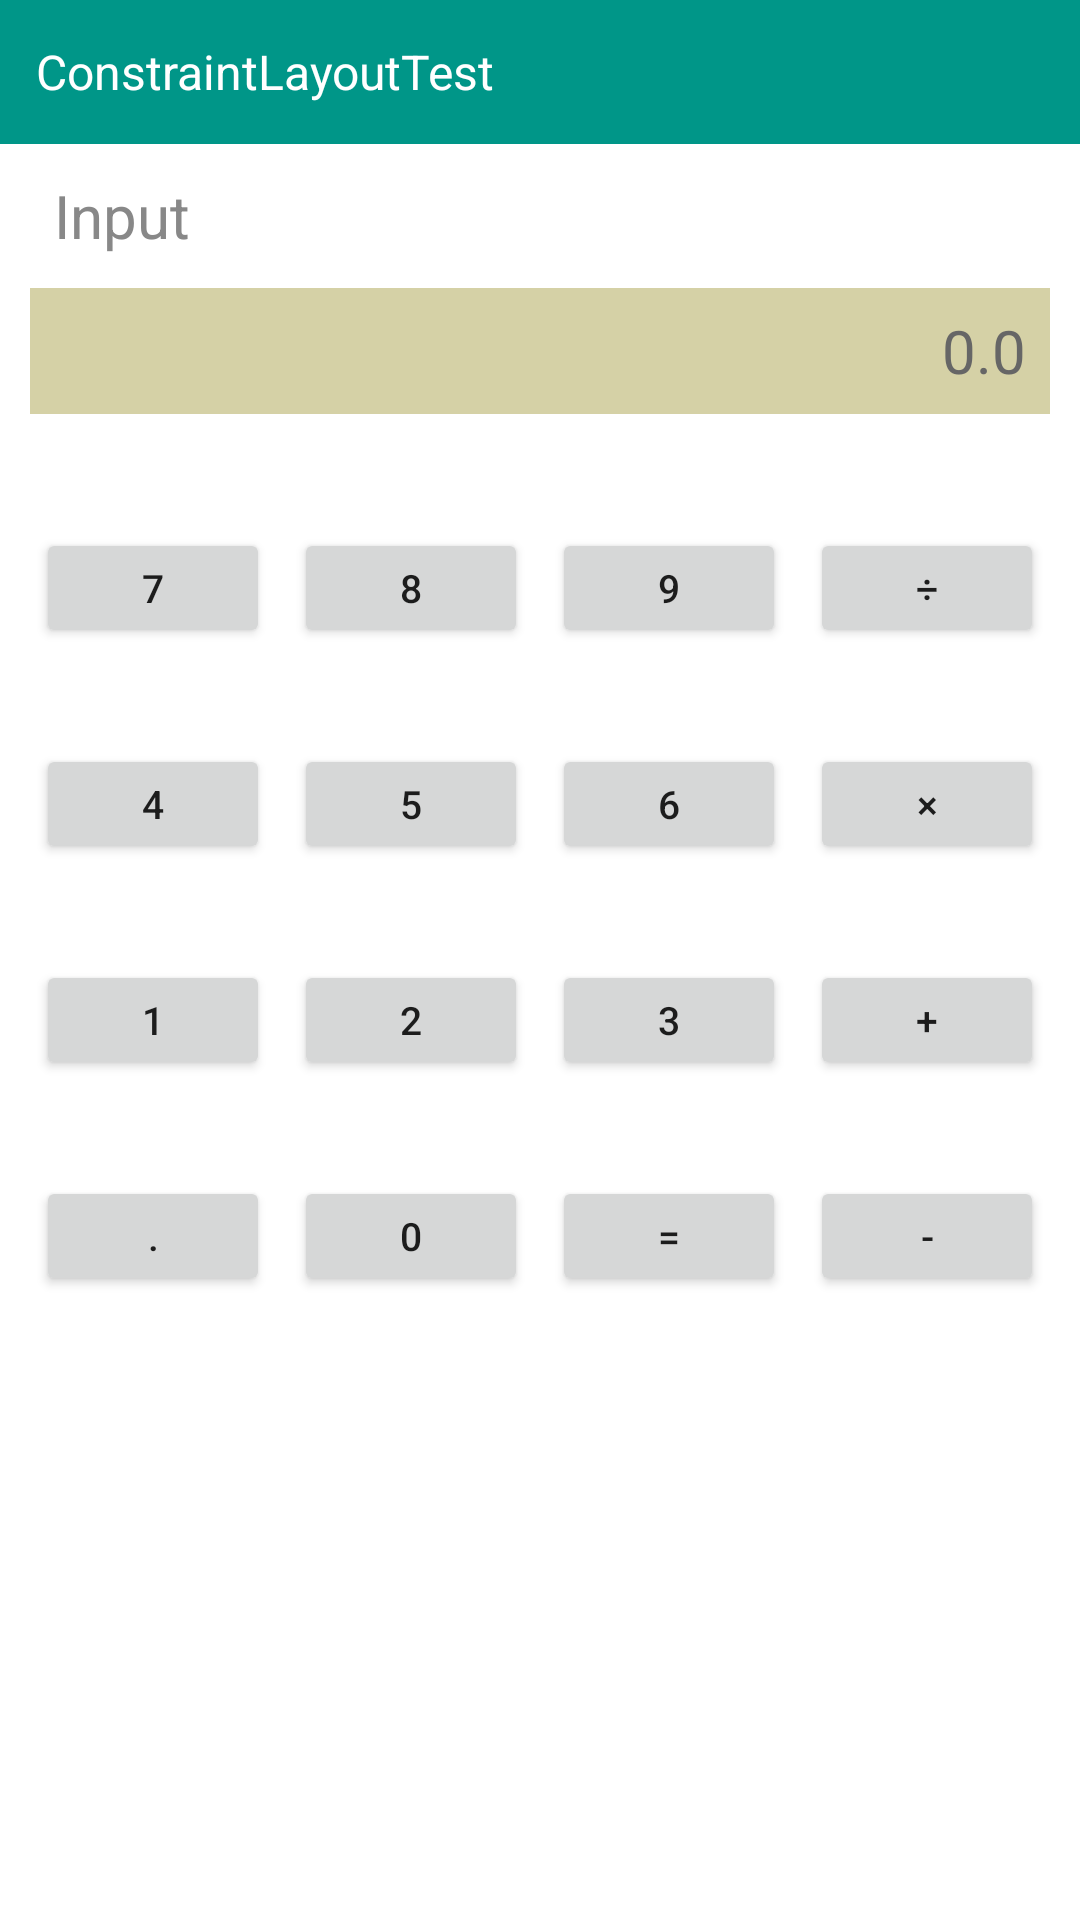

This screen was rendered from an Android layout file. Write that file and the resources it references.
<!-- AndroidManifest.xml: application theme Theme.Exp_02_AndroidLayout -->
<!-- res/layout/activity_constraint_layout1.xml -->
<?xml version="1.0" encoding="utf-8"?>
<androidx.constraintlayout.widget.ConstraintLayout
    xmlns:android="http://schemas.android.com/apk/res/android"
    xmlns:app="http://schemas.android.com/apk/res-auto"
    android:layout_width="match_parent"
    android:layout_height="match_parent"
    android:background="#FFFFFF">

    
    <TextView
        android:id="@+id/tvTitle"
        android:layout_width="0dp"
        android:layout_height="48dp"
        android:background="#009688"
        android:gravity="center_vertical"
        android:paddingStart="12dp"
        android:text="ConstraintLayoutTest"
        android:textColor="#FFFFFF"
        android:textSize="16sp"
        app:layout_constraintTop_toTopOf="parent"
        app:layout_constraintStart_toStartOf="parent"
        app:layout_constraintEnd_toEndOf="parent" />

    
    <TextView
        android:id="@+id/tvInput"
        android:layout_width="0dp"
        android:layout_height="48dp"
        android:gravity="center_vertical"
        android:paddingStart="10dp"
        android:text="Input"
        android:textColor="#888888"
        android:textSize="20sp"
        app:layout_constraintTop_toBottomOf="@id/tvTitle"
        app:layout_constraintStart_toStartOf="parent"
        app:layout_constraintEnd_toEndOf="parent"
        android:layout_marginStart="8dp"
        android:layout_marginEnd="8dp" />

    
    <TextView
        android:id="@+id/tvResult"
        android:layout_width="0dp"
        android:layout_height="42dp"
        android:background="#D5D1A6"
        android:gravity="center_vertical|end"
        android:paddingEnd="8dp"
        android:text="0.0"
        android:textColor="#666666"
        android:textSize="20sp"
        app:layout_constraintTop_toBottomOf="@id/tvInput"
        app:layout_constraintStart_toStartOf="parent"
        app:layout_constraintEnd_toEndOf="parent"
        android:layout_marginStart="10dp"
        android:layout_marginEnd="10dp" />

    

    <Button
        android:id="@+id/btn7"
        android:layout_width="0dp"
        android:layout_height="40dp"
        android:minHeight="0dp"
        android:minWidth="0dp"
        android:padding="0dp"
        android:text="7"
        android:textSize="13sp"
        app:layout_constraintTop_toBottomOf="@id/tvResult"
        app:layout_constraintStart_toStartOf="parent"
        app:layout_constraintEnd_toStartOf="@id/btn8"
        android:layout_marginTop="38dp"
        android:layout_marginStart="12dp"
        android:layout_marginEnd="8dp" />

    <Button
        android:id="@+id/btn8"
        android:layout_width="0dp"
        android:layout_height="40dp"
        android:minHeight="0dp"
        android:minWidth="0dp"
        android:padding="0dp"
        android:text="8"
        android:textSize="13sp"
        app:layout_constraintTop_toTopOf="@id/btn7"
        app:layout_constraintStart_toEndOf="@id/btn7"
        app:layout_constraintEnd_toStartOf="@id/btn9"
        android:layout_marginEnd="8dp" />

    <Button
        android:id="@+id/btn9"
        android:layout_width="0dp"
        android:layout_height="40dp"
        android:minHeight="0dp"
        android:minWidth="0dp"
        android:padding="0dp"
        android:text="9"
        android:textSize="13sp"
        app:layout_constraintTop_toTopOf="@id/btn7"
        app:layout_constraintStart_toEndOf="@id/btn8"
        app:layout_constraintEnd_toStartOf="@id/btnDivide"
        android:layout_marginEnd="8dp" />

    <Button
        android:id="@+id/btnDivide"
        android:layout_width="0dp"
        android:layout_height="40dp"
        android:minHeight="0dp"
        android:minWidth="0dp"
        android:padding="0dp"
        android:text="÷"
        android:textSize="13sp"
        app:layout_constraintTop_toTopOf="@id/btn7"
        app:layout_constraintStart_toEndOf="@id/btn9"
        app:layout_constraintEnd_toEndOf="parent"
        android:layout_marginEnd="12dp" />

    

    <Button
        android:id="@+id/btn4"
        android:layout_width="0dp"
        android:layout_height="40dp"
        android:minHeight="0dp"
        android:minWidth="0dp"
        android:padding="0dp"
        android:text="4"
        android:textSize="13sp"
        app:layout_constraintTop_toBottomOf="@id/btn7"
        app:layout_constraintStart_toStartOf="parent"
        app:layout_constraintEnd_toStartOf="@id/btn5"
        android:layout_marginTop="32dp"
        android:layout_marginStart="12dp"
        android:layout_marginEnd="8dp" />

    <Button
        android:id="@+id/btn5"
        android:layout_width="0dp"
        android:layout_height="40dp"
        android:minHeight="0dp"
        android:minWidth="0dp"
        android:padding="0dp"
        android:text="5"
        android:textSize="13sp"
        app:layout_constraintTop_toTopOf="@id/btn4"
        app:layout_constraintStart_toEndOf="@id/btn4"
        app:layout_constraintEnd_toStartOf="@id/btn6"
        android:layout_marginEnd="8dp" />

    <Button
        android:id="@+id/btn6"
        android:layout_width="0dp"
        android:layout_height="40dp"
        android:minHeight="0dp"
        android:minWidth="0dp"
        android:padding="0dp"
        android:text="6"
        android:textSize="13sp"
        app:layout_constraintTop_toTopOf="@id/btn4"
        app:layout_constraintStart_toEndOf="@id/btn5"
        app:layout_constraintEnd_toStartOf="@id/btnMultiply"
        android:layout_marginEnd="8dp" />

    <Button
        android:id="@+id/btnMultiply"
        android:layout_width="0dp"
        android:layout_height="40dp"
        android:minHeight="0dp"
        android:minWidth="0dp"
        android:padding="0dp"
        android:text="×"
        android:textSize="13sp"
        app:layout_constraintTop_toTopOf="@id/btn4"
        app:layout_constraintStart_toEndOf="@id/btn6"
        app:layout_constraintEnd_toEndOf="parent"
        android:layout_marginEnd="12dp" />

    

    <Button
        android:id="@+id/btn1"
        android:layout_width="0dp"
        android:layout_height="40dp"
        android:minHeight="0dp"
        android:minWidth="0dp"
        android:padding="0dp"
        android:text="1"
        android:textSize="13sp"
        app:layout_constraintTop_toBottomOf="@id/btn4"
        app:layout_constraintStart_toStartOf="parent"
        app:layout_constraintEnd_toStartOf="@id/btn2"
        android:layout_marginTop="32dp"
        android:layout_marginStart="12dp"
        android:layout_marginEnd="8dp" />

    <Button
        android:id="@+id/btn2"
        android:layout_width="0dp"
        android:layout_height="40dp"
        android:minHeight="0dp"
        android:minWidth="0dp"
        android:padding="0dp"
        android:text="2"
        android:textSize="13sp"
        app:layout_constraintTop_toTopOf="@id/btn1"
        app:layout_constraintStart_toEndOf="@id/btn1"
        app:layout_constraintEnd_toStartOf="@id/btn3"
        android:layout_marginEnd="8dp" />

    <Button
        android:id="@+id/btn3"
        android:layout_width="0dp"
        android:layout_height="40dp"
        android:minHeight="0dp"
        android:minWidth="0dp"
        android:padding="0dp"
        android:text="3"
        android:textSize="13sp"
        app:layout_constraintTop_toTopOf="@id/btn1"
        app:layout_constraintStart_toEndOf="@id/btn2"
        app:layout_constraintEnd_toStartOf="@id/btnPlus"
        android:layout_marginEnd="8dp" />

    <Button
        android:id="@+id/btnPlus"
        android:layout_width="0dp"
        android:layout_height="40dp"
        android:minHeight="0dp"
        android:minWidth="0dp"
        android:padding="0dp"
        android:text="+"
        android:textSize="13sp"
        app:layout_constraintTop_toTopOf="@id/btn1"
        app:layout_constraintStart_toEndOf="@id/btn3"
        app:layout_constraintEnd_toEndOf="parent"
        android:layout_marginEnd="12dp" />

    

    <Button
        android:id="@+id/btnDot"
        android:layout_width="0dp"
        android:layout_height="40dp"
        android:minHeight="0dp"
        android:minWidth="0dp"
        android:padding="0dp"
        android:text="."
        android:textSize="13sp"
        app:layout_constraintTop_toBottomOf="@id/btn1"
        app:layout_constraintStart_toStartOf="parent"
        app:layout_constraintEnd_toStartOf="@id/btn0"
        android:layout_marginTop="32dp"
        android:layout_marginStart="12dp"
        android:layout_marginEnd="8dp" />

    <Button
        android:id="@+id/btn0"
        android:layout_width="0dp"
        android:layout_height="40dp"
        android:minHeight="0dp"
        android:minWidth="0dp"
        android:padding="0dp"
        android:text="0"
        android:textSize="13sp"
        app:layout_constraintTop_toTopOf="@id/btnDot"
        app:layout_constraintStart_toEndOf="@id/btnDot"
        app:layout_constraintEnd_toStartOf="@id/btnEqual"
        android:layout_marginEnd="8dp" />

    <Button
        android:id="@+id/btnEqual"
        android:layout_width="0dp"
        android:layout_height="40dp"
        android:minHeight="0dp"
        android:minWidth="0dp"
        android:padding="0dp"
        android:text="="
        android:textSize="13sp"
        app:layout_constraintTop_toTopOf="@id/btnDot"
        app:layout_constraintStart_toEndOf="@id/btn0"
        app:layout_constraintEnd_toStartOf="@id/btnMinus"
        android:layout_marginEnd="8dp" />

    <Button
        android:id="@+id/btnMinus"
        android:layout_width="0dp"
        android:layout_height="40dp"
        android:minHeight="0dp"
        android:minWidth="0dp"
        android:padding="0dp"
        android:text="-"
        android:textSize="13sp"
        app:layout_constraintTop_toTopOf="@id/btnDot"
        app:layout_constraintStart_toEndOf="@id/btnEqual"
        app:layout_constraintEnd_toEndOf="parent"
        android:layout_marginEnd="12dp" />

</androidx.constraintlayout.widget.ConstraintLayout>
<!-- resources referenced by this layout -->
<resources>
  <style name="Theme.Exp_02_AndroidLayout" parent="android:Theme.Material.Light.NoActionBar" />
</resources>
